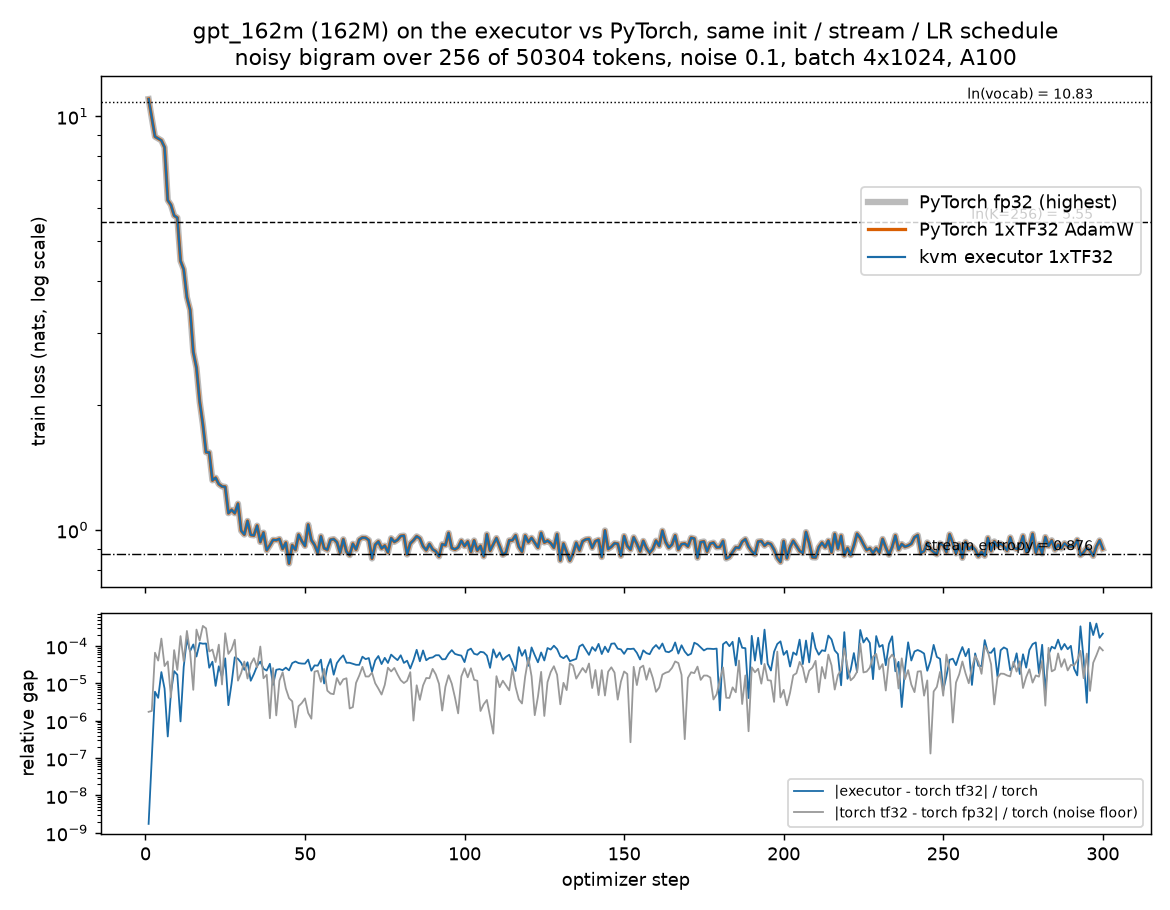

The data file committed next to this chart (first rows):
step, executor, torch_tf32, torch_fp32, rel_gap_vs_tf32, rel_gap_vs_fp32, rel_gap_tf32_vs_fp32
1, 11.01, 11.01, 11.01, 1.736e-09, 1.734e-06, 1.733e-06
2, 9.898, 9.898, 9.898, 9.671e-08, 1.927e-06, 1.831e-06
3, 8.933, 8.933, 8.933, 5.979e-06, 6.021e-05, 6.619e-05
4, 8.837, 8.837, 8.838, 4.100e-06, 4.489e-05, 4.079e-05
5, 8.743, 8.744, 8.742, 2.007e-05, 1.381e-04, 1.582e-04
6, 8.416, 8.416, 8.416, 7.252e-06, 3.637e-05, 2.912e-05
7, 6.269, 6.269, 6.268, 3.798e-07, 3.826e-05, 3.864e-05
8, 6.105, 6.105, 6.105, 5.623e-06, 9.841e-06, 4.218e-06
9, 5.755, 5.754, 5.755, 2.130e-05, 5.651e-05, 7.780e-05
10, 5.688, 5.688, 5.688, 1.702e-05, 3.990e-05, 2.289e-05
11, 4.47, 4.47, 4.469, 9.607e-07, 1.835e-04, 1.845e-04
12, 4.266, 4.266, 4.266, 2.761e-05, 1.162e-05, 3.923e-05
13, 3.653, 3.653, 3.652, 1.542e-04, 9.915e-05, 2.534e-04
14, 3.407, 3.407, 3.406, 7.285e-05, 1.423e-04, 6.943e-05
15, 2.692, 2.693, 2.693, 1.101e-04, 1.034e-04, 6.729e-06
16, 2.466, 2.466, 2.466, 5.239e-05, 2.232e-04, 2.756e-04
17, 2.044, 2.044, 2.044, 1.206e-04, 1.948e-05, 1.401e-04
18, 1.799, 1.799, 1.799, 1.153e-04, 2.296e-04, 3.450e-04
19, 1.541, 1.541, 1.541, 1.168e-04, 1.800e-04, 2.968e-04
20, 1.539, 1.539, 1.539, 2.625e-05, 4.522e-05, 7.148e-05
21, 1.318, 1.318, 1.318, 3.808e-05, 4.224e-05, 8.033e-05
22, 1.337, 1.337, 1.337, 8.562e-06, 2.863e-05, 3.719e-05
23, 1.29, 1.29, 1.29, 2.874e-05, 8.000e-05, 1.087e-04
24, 1.274, 1.274, 1.274, 1.488e-05, 5.525e-06, 9.359e-06
25, 1.271, 1.272, 1.271, 4.687e-05, 1.731e-04, 2.200e-04
26, 1.098, 1.098, 1.098, 2.609e-06, 6.419e-05, 6.158e-05
27, 1.118, 1.118, 1.118, 1.002e-05, 9.137e-05, 8.135e-05
28, 1.097, 1.097, 1.097, 4.997e-05, 9.756e-05, 1.475e-04
29, 1.157, 1.157, 1.157, 4.543e-05, 3.358e-05, 1.185e-05
30, 0.9958, 0.9958, 0.9958, 3.573e-05, 5.465e-05, 1.891e-05
31, 0.9748, 0.9748, 0.9748, 2.311e-05, 6.151e-05, 3.840e-05
32, 1.051, 1.051, 1.051, 3.674e-05, 5.023e-05, 1.349e-05
33, 0.9726, 0.9726, 0.9726, 1.177e-05, 4.486e-05, 3.309e-05
34, 0.97, 0.9699, 0.9699, 1.788e-05, 6.508e-05, 4.720e-05
35, 1.024, 1.024, 1.024, 2.934e-05, 5.600e-05, 2.666e-05
36, 0.9351, 0.9352, 0.9351, 3.824e-05, 5.877e-05, 9.702e-05
37, 0.9852, 0.9852, 0.9852, 2.481e-05, 3.854e-05, 1.373e-05
38, 0.8927, 0.8927, 0.8927, 2.203e-05, 3.906e-05, 1.703e-05
39, 0.9174, 0.9174, 0.9174, 3.346e-05, 3.229e-05, 1.169e-06
40, 0.9462, 0.9462, 0.9462, 9.133e-06, 3.477e-05, 2.564e-05
41, 0.9447, 0.9447, 0.9447, 2.309e-05, 2.170e-05, 1.388e-06
42, 0.951, 0.951, 0.951, 2.413e-05, 3.598e-05, 1.185e-05
43, 0.9002, 0.9002, 0.9002, 2.258e-05, 4.238e-05, 1.980e-05
44, 0.9311, 0.9311, 0.9311, 2.637e-05, 3.367e-05, 7.298e-06
45, 0.8295, 0.8295, 0.8295, 2.235e-05, 1.832e-05, 4.024e-06
46, 0.9182, 0.9181, 0.9181, 3.486e-05, 3.155e-05, 3.311e-06
47, 0.8954, 0.8954, 0.8954, 3.854e-05, 3.788e-05, 6.657e-07
48, 0.9737, 0.9737, 0.9737, 3.489e-05, 3.244e-05, 2.449e-06
49, 0.9401, 0.9401, 0.9401, 3.392e-05, 3.094e-05, 2.980e-06
50, 0.9147, 0.9147, 0.9147, 3.369e-05, 2.972e-05, 3.975e-06
51, 1.03, 1.03, 1.03, 4.329e-05, 4.491e-05, 1.620e-06
52, 0.9453, 0.9453, 0.9453, 2.188e-05, 2.302e-05, 1.135e-06
53, 0.9201, 0.9201, 0.9201, 3.032e-05, 5.092e-05, 2.060e-05
54, 0.8798, 0.8798, 0.8798, 2.988e-05, 5.162e-05, 2.175e-05
55, 0.9655, 0.9654, 0.9654, 4.309e-05, 5.408e-05, 1.099e-05
56, 0.9032, 0.9032, 0.9031, 9.965e-06, 3.438e-05, 2.442e-05
57, 0.8949, 0.8949, 0.8949, 2.704e-05, 3.344e-05, 6.394e-06
58, 0.9467, 0.9467, 0.9467, 4.477e-05, 3.942e-05, 5.352e-06
59, 0.9501, 0.95, 0.95, 1.706e-05, 2.221e-05, 5.145e-06
60, 0.934, 0.934, 0.934, 3.491e-05, 4.882e-05, 1.391e-05
... 240 more rows
